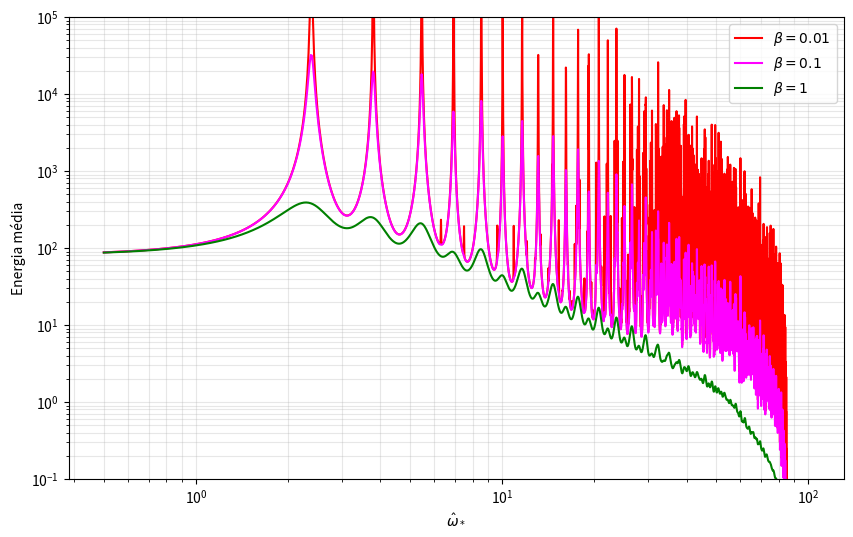

The matplotlib source for this figure:
import numpy as np
import scipy as sp
import matplotlib.pyplot as plt

class MembranaElastica:
    def __init__(self, N, R:float):
        self.N = N
        self.nunk = N*N

        self.R = R
        
        self.h = 2 * R / (N - 1)
        self.h_sq = self.h * self.h
        
        self.e = 0.1e-3
        self.sigma = 200
        self.rho = 900

        self.K = None
        self.M = None

        self.build_laplacian()

    def ij2n(self, i:int, j:int):
        return i + j * self.N

    def build_laplacian(self):
        N = self.N
        nunk = self.nunk

        h_sq_hat = 4.0 / ((N-1)*(N-1))

        d1 = 4.0*np.ones(nunk)
        d2 = -np.ones(nunk-1)
        d3 = -np.ones(nunk-N)
        
        K = 1.0 / h_sq_hat * sp.sparse.diags([d3, d2, d1, d2, d3], [-N, -1, 0, 1, N], format='csr')
        
        big_number = 1e7
        Iden = big_number * sp.sparse.identity(nunk, format='csr')
        
        for k in range(0,N):
            Ic = self.ij2n(0,k)
            K[Ic,:], K[:,Ic] = Iden[Ic,:], Iden[:,Ic]
            
            Ic = self.ij2n(N-1,k)
            K[Ic,:], K[:,Ic] = Iden[Ic,:], Iden[:,Ic]
        
        for k in range(0,N):
            Ic = self.ij2n(k,0)
            K[Ic,:], K[:,Ic] = Iden[Ic,:], Iden[:,Ic]
            
            Ic = self.ij2n(k,N-1)
            K[Ic,:], K[:,Ic] = Iden[Ic,:], Iden[:,Ic]
        
        h_hat = 2 / (N - 1)

        for i in range(0, N):
            for j in range(0, N):
                x = i * h_hat - 1.0
                y = j * h_hat - 1.0

                dist_squared = x*x + y*y

                if dist_squared > 1.0:
                    Ic = self.ij2n(i,j)
                    K[Ic,:], K[:,Ic] = Iden[Ic,:], Iden[:,Ic]

        M = sp.sparse.identity(nunk, format='csr')

        self.K = K
        self.M = M

        return self.K, self.M
    
    def solve_modes_adimensional(self, nmodes=None):
        assert(not(self.K is None or self.M is None))

        if nmodes is not None:
            Lam, modes = sp.sparse.linalg.eigsh(self.K, k=nmodes, M=self.M, which='SM', tol=1e-9)
        else:
            Lam, modes = sp.linalg.eigh(self.K.todense(), self.M.todense())

        idx = np.argsort(Lam)
        Lam = np.real(Lam[idx])
        modes = modes[:, idx]

        omegas = np.sqrt(Lam)
        freqs = omegas / (2 * np.pi)

        return freqs, omegas, modes
    
    def solve_modes(self, nmodes=None):
        freqs, omegas, modes = self.solve_modes_adimensional(nmodes)

        R = self.R
        sigma = self.sigma
        rho = self.rho
        e = self.e
        h_sq = self.h_sq

        scale = np.sqrt(sigma/(rho * e * R * R))

        omegas *= scale
        freqs *= scale

        return freqs, omegas, modes

    def plot_modes(self, nmodes=10, flag_type='contour'):
        freq, _, modes = self.solve_modes(nmodes)

        for i in range(modes.shape[1]):
            mode = modes[:, i]
            f = freq[i]

            if flag_type == 'contour':
                self._plot_contour(mode, f, i+1)
            elif flag_type == 'surface':
                self._plot_surface(mode, f, i+1)

    def plot_solution(self, solution, f, flag_type='contour'):
        if flag_type == 'contour':
            self._plot_contour(solution, f)
        elif flag_type == 'surface':
            self._plot_surface(solution, f)

    def _plot_contour(self, solution, f, n=None):
        N = self.N
        R = self.R

        x = np.linspace(0.0, 2 * R, N)
        y = np.linspace(0.0, 2 * R, N)

        X, Y = np.meshgrid(x, y)
        Z = solution.reshape(N, N)
        
        fig, ax = plt.subplots(figsize=(8,4))
        
        ax.set_aspect('equal')

        if n is not None:
            ax.set(xlabel='$x$ (m)', ylabel='$y$ (m)', title=f'Modo {n} (f={f:.2f}Hz)')
        else:
            ax.set(xlabel='$x$ (m)', ylabel='$y$ (m)', title=f'f={f:.2f}Hz')
        
        im = ax.contourf(X, Y, Z, 20, cmap='jet')
        im2 = ax.contour(X, Y, Z, 20, linewidths=0.25, colors='k')
        
        cbar = fig.colorbar(im, ax=ax, orientation='horizontal')
        cbar.set_label("$w$")
            
        plt.show()

    def _plot_surface(self, mode, f, n):
        N = self.N
        R = self.R

        x = np.linspace(0.0, 2 * R, N)
        y = np.linspace(0.0, 2 * R, N)
        
        X, Y = np.meshgrid(x, y)
        Z = mode.reshape(N, N)
        
        fig, ax = plt.subplots(subplot_kw={"projection": "3d"}, figsize=(8,6))
        surf = ax.plot_surface(X, Y, Z, cmap='jet')
        ax.set(xlabel='$x$ (m)', ylabel='$y$ (m)', zlabel='$w$', title=f'Modo {n} (f={f:.2f}Hz)')
        
        cbar = fig.colorbar(surf, ax=ax, shrink=0.5, aspect=5)
        cbar.set_label("$w$")
        
        plt.show()

def ex_02():
    R = 0.4e-2
    grids = range(21, 102, 20)

    print("Tabela das frequências fundamentais da membrana (Hz)")

    print("-"*124)
    print("| Modo".ljust(13), end="|")

    for i in range(1, 11):
        print(f" {i}".ljust(10), end="|")

    print()
    print("-"*124)

    for N in grids:
        membrana = MembranaElastica(N, R)
        freqs, _, _ = membrana.solve_modes(10)

        print(f"| ({N},{N})".ljust(13), end="|")

        for f in freqs:
            print(f" {f:.2f}".ljust(10), end="|")

        print()

    print("-"*124)
    
    membrana = MembranaElastica(101, R)
    membrana.plot_modes(10)

def ex_04():
    R = 0.4e-2
    N = 61
    membrana = MembranaElastica(N, R)

    x_hat = np.linspace(0, 2, N)
    y_hat = np.linspace(0, 2, N)

    X, Y = np.meshgrid(x_hat, y_hat)
    Z_matrix = (X - 0.5)**2 + (Y - 0.5)**2
    
    Z = Z_matrix.flatten()

    _, omegas_hat, modes = membrana.solve_modes_adimensional()
    alphas = modes.T @ Z

    omega_star_hat = 100
    beta = 0.1

    denominador = np.sqrt((omegas_hat**2 - omega_star_hat**2)**2 + (beta * omega_star_hat)**2)
    ci = alphas / denominador

    series = modes @ ci

    membrana.plot_solution(series, 2 * np.pi / omega_star_hat)
    
def ex_05():
    R = 0.4e-2
    N = 61
    membrana = MembranaElastica(N, R)

    x_hat = np.linspace(0, 2, N)
    y_hat = np.linspace(0, 2, N)

    X, Y = np.meshgrid(x_hat, y_hat)
    Z_matrix = (X - 0.5)**2 + (Y - 0.5)**2
    
    Z = Z_matrix.flatten()

    _, omegas_hat, modes = membrana.solve_modes_adimensional()
    alphas = modes.T @ Z

    beta_values = [0.01, 0.1, 1]
    ws_hat_range = np.linspace(0.5, 100, 5000)

    plt.figure(figsize=(10, 6))
    colors = ['red', 'magenta', 'green']

    for beta, color in zip(beta_values, colors):
        Ae_list = []
        for ws_hat in ws_hat_range:
            denominador = np.sqrt((omegas_hat**2 - ws_hat**2)**2 + (beta * ws_hat)**2)
            ci = alphas / denominador
            
            Ae = 0.25 * np.sum((ci**2) * (omegas_hat**2))
            Ae_list.append(Ae)
        
        plt.loglog(ws_hat_range, Ae_list, label=f'$\\beta = {beta}$', color=color, lw=1.5)

    plt.xlabel("$\\hat{\\omega}_*$")
    plt.ylabel("Energia média")

    plt.ylim(1e-1, 1e5)

    plt.grid(True, which="both", ls="-", alpha=0.3)
    plt.legend()
    plt.show()

def main():
    # ex_02()
    # ex_04()
    ex_05()

if __name__ == "__main__":
    main()
